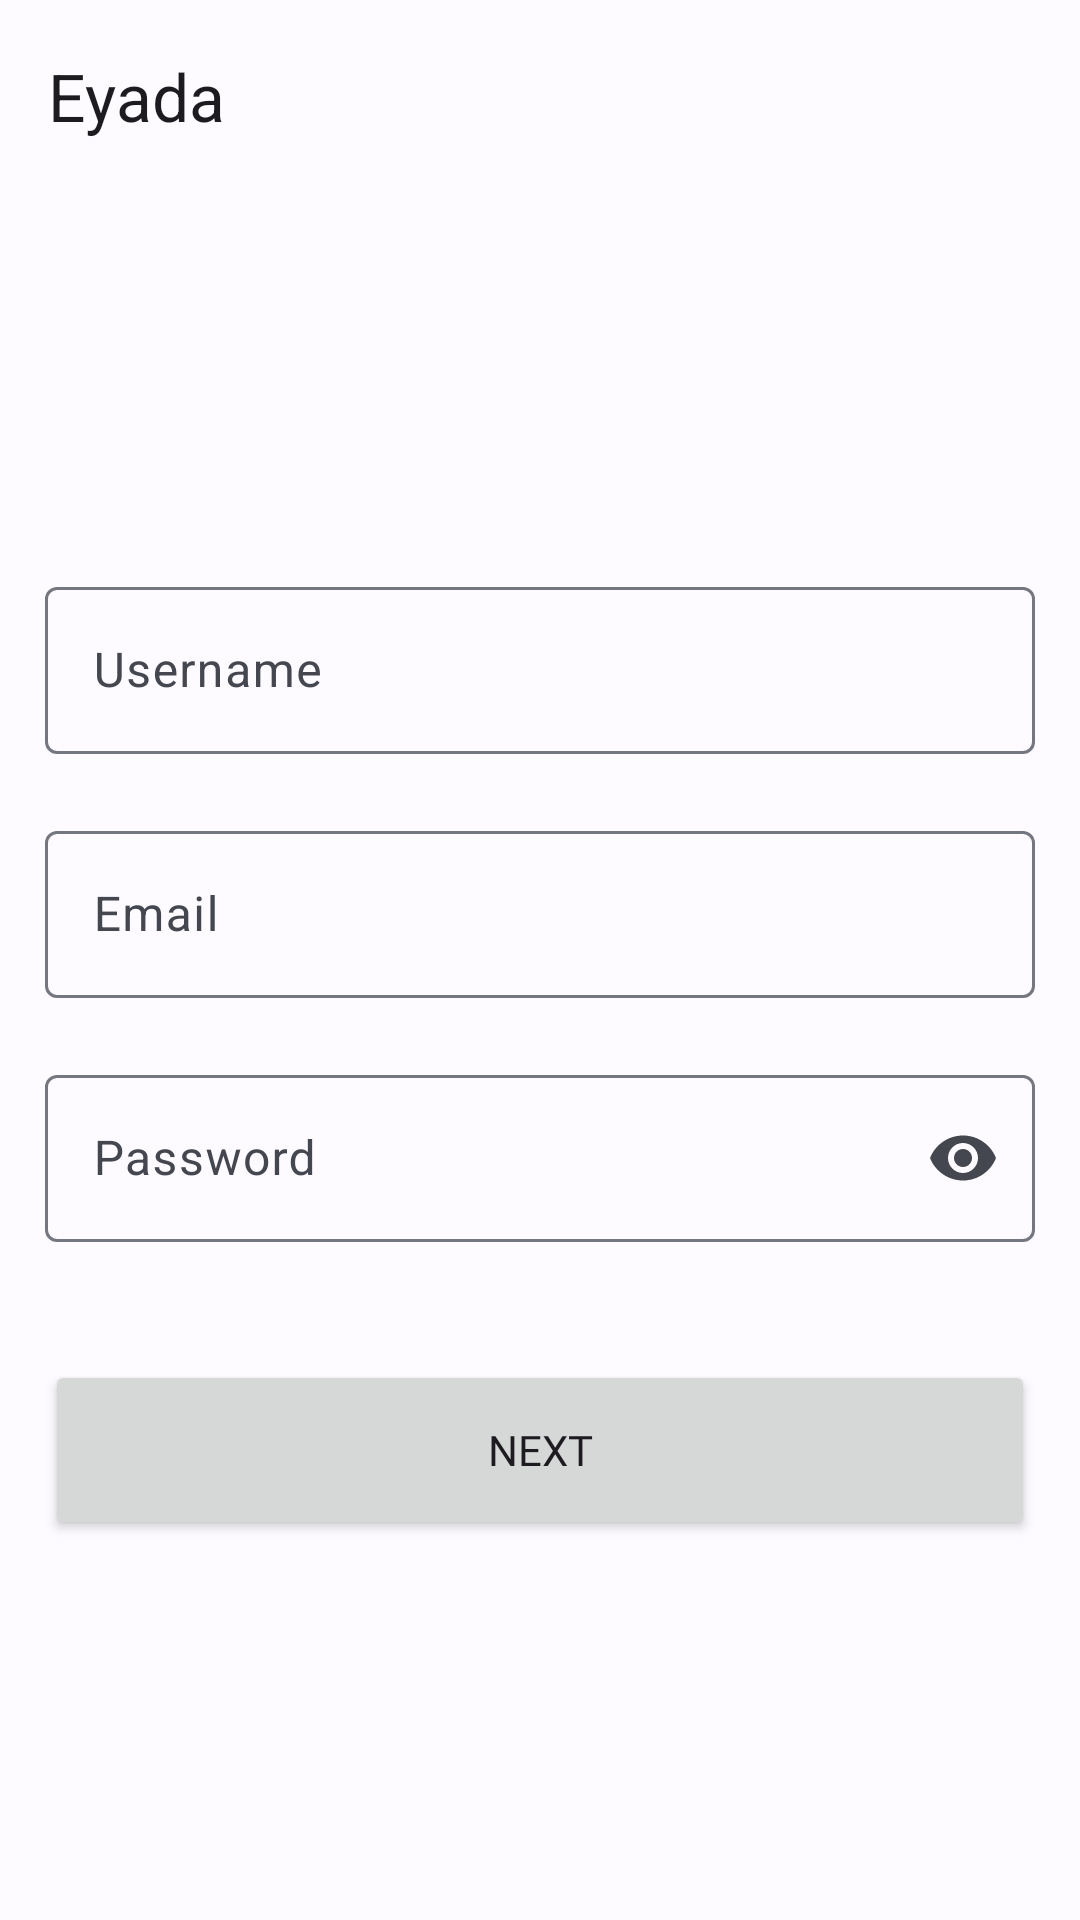

The Android layout XML behind this screen, and the referenced resources:
<!-- AndroidManifest.xml: application theme Theme.Eyada -->
<!-- res/layout/fragment_sign_up.xml -->
<?xml version="1.0" encoding="utf-8"?>
<LinearLayout xmlns:android="http://schemas.android.com/apk/res/android"
    xmlns:app="http://schemas.android.com/apk/res-auto"
    xmlns:tools="http://schemas.android.com/tools"
    android:layout_width="match_parent"
    android:layout_height="match_parent"
    android:orientation="vertical"
    tools:context=".fragment.SignUpFragment">

    <com.google.android.material.appbar.AppBarLayout
        android:layout_width="match_parent"
        android:layout_height="wrap_content">

        <com.google.android.material.appbar.MaterialToolbar
            android:id="@+id/top_app_bar"
            android:layout_width="match_parent"
            android:layout_height="match_parent"
            app:title="@string/app_name" />
    </com.google.android.material.appbar.AppBarLayout>

    <LinearLayout
        android:layout_width="match_parent"
        android:layout_height="match_parent"
        android:gravity="center"
        android:orientation="vertical"
        android:paddingLeft="15dp"
        android:paddingRight="15dp">

        <com.google.android.material.textfield.TextInputLayout
            android:id="@+id/til_user_name"
            style="?attr/textInputOutlinedStyle"
            android:layout_width="match_parent"
            android:layout_height="wrap_content"
            android:hint="Username"
            app:endIconMode="clear_text"
            app:startIconDrawable="@drawable/baseline_one_person_24"
            app:errorEnabled="true">

            <com.google.android.material.textfield.TextInputEditText
                android:id="@+id/tif_user_name"
                android:layout_width="match_parent"
                android:layout_height="wrap_content"
                android:inputType="text"/>

        </com.google.android.material.textfield.TextInputLayout>

        <com.google.android.material.textfield.TextInputLayout
            android:id="@+id/til_email"
            style="?attr/textInputOutlinedStyle"
            android:layout_width="match_parent"
            android:layout_height="wrap_content"
            android:hint="Email"
            app:startIconDrawable="@drawable/ic_baseline_email_24"
            app:endIconMode="clear_text"
            app:errorEnabled="true">

            <com.google.android.material.textfield.TextInputEditText
                android:id="@+id/tif_email"
                android:layout_width="match_parent"
                android:layout_height="wrap_content"
                android:inputType="textEmailAddress"/>

        </com.google.android.material.textfield.TextInputLayout>

        <com.google.android.material.textfield.TextInputLayout
            android:id="@+id/til_password"
            style="?attr/textInputOutlinedStyle"
            android:layout_width="match_parent"
            android:layout_height="wrap_content"
            android:hint="Password"
            app:endIconMode="password_toggle"
            app:errorEnabled="true">

            <com.google.android.material.textfield.TextInputEditText
                android:id="@+id/tif_password"
                android:layout_width="match_parent"
                android:layout_height="wrap_content"
                android:inputType="textPassword" />

        </com.google.android.material.textfield.TextInputLayout>

        <TextView
            android:id="@+id/tv_network_error"
            android:layout_width="match_parent"
            android:layout_height="wrap_content"
            android:gravity="center"
            android:textColor="@color/md_theme_dark_error" />

        <Button
            android:id="@+id/bt_next"
            android:layout_width="match_parent"
            android:layout_height="60dp"
            android:fontFamily="@font/roboto_medium"
            android:text="Next" />

        <com.google.android.material.progressindicator.CircularProgressIndicator
            android:id="@+id/progress_indicator"
            android:layout_width="wrap_content"
            android:layout_height="wrap_content"
            android:layout_gravity="center"
            android:indeterminate="true"
            android:visibility="gone" />

    </LinearLayout>

</LinearLayout>
<!-- resources referenced by this layout -->
<resources>
  <color name="md_theme_dark_error">#FFB4A9</color>
  <string name="app_name">Eyada</string>
  <color name="md_theme_light_primary">#005BBD</color>
  <color name="md_theme_light_onPrimary">#FFFFFF</color>
  <color name="md_theme_light_primaryContainer">#D6E3FF</color>
  <color name="md_theme_light_onPrimaryContainer">#001A40</color>
  <color name="md_theme_light_secondary">#565E71</color>
  <color name="md_theme_light_onSecondary">#FFFFFF</color>
  <color name="md_theme_light_secondaryContainer">#DAE2F8</color>
  <color name="md_theme_light_onSecondaryContainer">#131C2C</color>
  <color name="md_theme_light_tertiary">#705674</color>
  <color name="md_theme_light_onTertiary">#FFFFFF</color>
  <color name="md_theme_light_tertiaryContainer">#FAD7FD</color>
  <color name="md_theme_light_onTertiaryContainer">#29132E</color>
  <color name="md_theme_light_error">#BA1B1B</color>
  <color name="md_theme_light_errorContainer">#FFDAD4</color>
  <color name="md_theme_light_onError">#FFFFFF</color>
  <color name="md_theme_light_onErrorContainer">#410001</color>
  <color name="md_theme_light_background">#FDFBFF</color>
  <color name="md_theme_light_onBackground">#1A1B1F</color>
  <color name="md_theme_light_surface">#FDFBFF</color>
  <color name="md_theme_light_onSurface">#1A1B1F</color>
  <color name="md_theme_light_surfaceVariant">#E0E2EC</color>
  <color name="md_theme_light_onSurfaceVariant">#44474F</color>
  <color name="md_theme_light_outline">#74777F</color>
  <color name="md_theme_light_inverseOnSurface">#F2F0F4</color>
  <color name="md_theme_light_inverseSurface">#2F3034</color>
  <color name="md_theme_light_primaryInverse">#A9C7FF</color>
  <color name="md_theme_light_navigationBar">#E9EDF9</color>
</resources>
